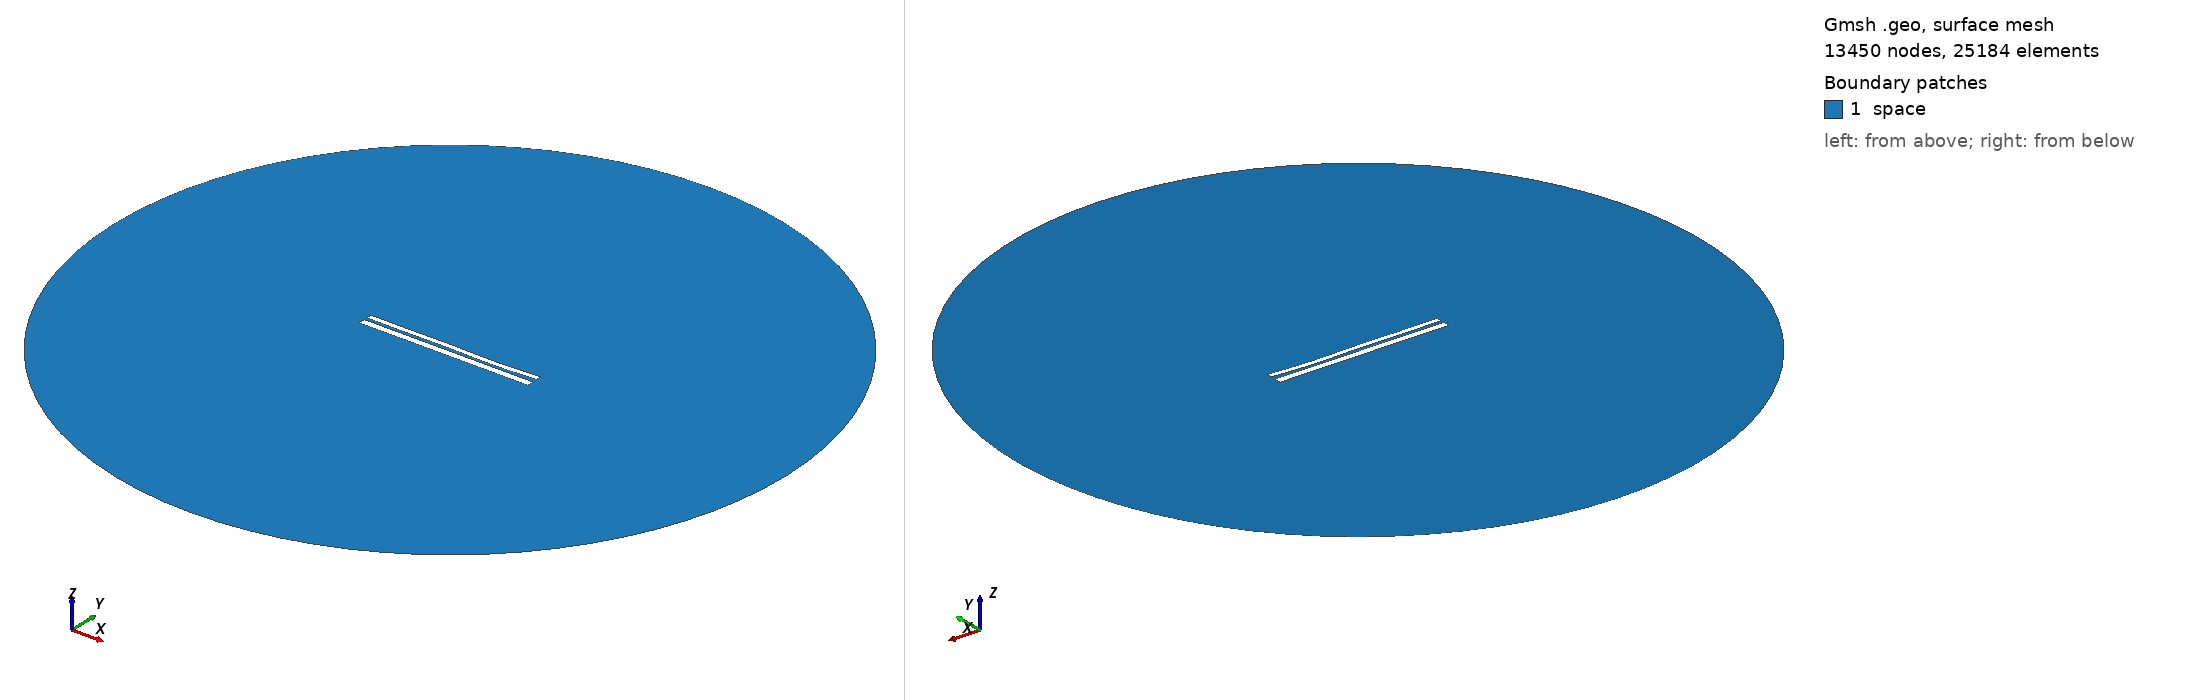

Gmsh geometry script, surface-meshed: 13450 nodes, 25184 surface elements. Boundary patches (legend numbers): 1 space. Left view from above one corner, right view from below the opposite corner. Legend entries are the model's physical surfaces. The drawing asked Gmsh for element sizes between 1% and 20% of the model's largest extent; the script's own settings can give other sizes.

=== 9646.geo (drawn) ===
//---------------------------------------
// Geometry kernel
//---------------------------------------

SetFactory("OpenCASCADE");



//---------------------------------------
// Parameters of the geometry
//---------------------------------------

// Overetch of the upper plate
overetch = 0.375;

// Distance between the plates
distance = 1.5;

// Discretization over the x axis (for the deformation)
nx = 50; 

// Length of the plate
L = 100 - overetch; 

// Number of modes
n = 4; 

// 1st mode coefficient
coeff(1) = 0.0;
beta(1) = 0.596864 * 3.1415926535 / L;

// 2nd mode coefficient
coeff(2) = -0.15;
beta(2) = 1.49418 * 3.1415926535 / L;

// 3rd mode coefficient
coeff(3) = 0.15;
beta(3) = 2.50025 * 3.1415926535 / L;

// 4th mode coefficient
coeff(4) = -0.15;
beta(4) = 3.49999 * 3.1415926535 / L;



//---------------------------------------
// Upper plate (deformed rectangle)
//---------------------------------------

// Coordiantes of the upper plate
xmin = -50;
xmax = 50 - overetch;

// Height of the upper plate
yheight = 4 - 2 * overetch;

// Indexes of the points
UpperID[] = {};
LowerID[] = {};
LeftID[] = {};
RightID[] = {};

// Point index
p = 1;

// Horizontal edges
For i In {1:nx}
    x = xmin + (i-1)*(xmax - xmin)/(nx-1);

    y_bottom = distance / 2 + overetch;
    For j In {1:n}
        C = (Cosh(beta(j)*L) + Cos(beta(j)*L)) / (Sinh(beta(j)*L) + Sin(beta(j)*L));
        y_bottom  = y_bottom + coeff(j) * (Cosh(beta(j)*(x+50)) - Cos(beta(j)*(x+50)) - C * (Sinh(beta(j)*(x+50)) - Sin(beta(j)*(x+50))));
    EndFor

    y_top = y_bottom + yheight;

    Point(p) = {x, y_top, 0, 1.0};
    UpperID[i] = p;
    p = p + 1;

    Point(p) = {x, y_bottom, 0, 1.0};
    LowerID[i] = p;
    p = p + 1;
EndFor

// Create point lists
UpperPts[] = {}; LowerPts[] = {};
For i In {1:nx}
  UpperPts[] += {UpperID[i]};
  LowerPts[] += {LowerID[i]};
EndFor

// Build splines
Spline(1) = {UpperPts[]};
Spline(2) = {LowerPts[]};
Line(3) = {LowerPts[nx-1], UpperPts[nx-1]};
Line(4) = {LowerPts[0], UpperPts[0]};

// Build the plane surface
Curve Loop(1) = {2, 3, -1, -4};
Plane Surface(1) = {1};



//---------------------------------------
// Lower plate (rectangle)
//---------------------------------------

// Vertices
Point(1001) = {-50, -1, 0, 1.0};
Point(1002) = { 50, -1, 0, 1.0};
Point(1003) = { 50,  -5, 0, 1.0};
Point(1004) = {-50,  -5, 0, 1.0};

// Edges
Line(5) = {1001, 1002};
Line(6) = {1002, 1003};
Line(7) = {1003, 1004};
Line(8) = {1004, 1001};

// Plane surface
Line Loop(2) = {5, 6, 7, 8};
Plane Surface(2) = {2}; 



//---------------------------------------
// Outer (fictious) boundary
//---------------------------------------

// Points
Point(1005) = {0, 0, 0};       // Center
Point(1006) = {200, 0, 0};     // Start point
Point(1007) = {0, 200, 0};     // 90 degrees
Point(1008) = {-200, 0, 0};    // 180 degrees
Point(1009) = {0, -200, 0};    // 270 degrees

// Circle arcs (each needs start, center, end)
Circle(9) = {1006, 1005, 1007};
Circle(10) = {1007, 1005, 1008};
Circle(11) = {1008, 1005, 1009};
Circle(12) = {1009, 1005, 1006};

// Plane surface for the entire domain
Curve Loop(3) = {9, 10, 11, 12};
Surface(3) = {3};

// Subtract the plates from the whole domain to obtain the actual domain where we want to solve the equations
BooleanDifference{ Surface{3}; Delete; }{ Surface{1}; Surface{2}; Delete; }




//---------------------------------------
// Transfinite Lines/Curves
//---------------------------------------

// Set the number of points on the boundaries
r = 7;

// Plates
Transfinite Curve {1, 2} = 50*r Using Progression 1;
Transfinite Curve {3, 4} = 2*r Using Progression 1;
Transfinite Line {5, 7} = 50*r Using Progression 1;
Transfinite Line {6, 8} = 2*r Using Progression 1;

// Outer boundary
Transfinite Line {9, 10, 11, 12} = 20 Using Progression 1;



//---------------------------------------
// Physical groups
//---------------------------------------                

// Physical curves (boundaries)
Physical Line("force_segment", 10) = {2};
Physical Line("upper_plate", 11) = {1, 3, 4};
Physical Line("lower_plate", 12) = {5, 6, 7, 8};
Physical Line("boundary", 20) = {9, 10, 11, 12};

// Physical Surfaces
Physical Surface("space", 30) = {3};



//---------------------------------------
// 6. Generate the Mesh
//---------------------------------------

// 2D mesh generation
Mesh 2;
